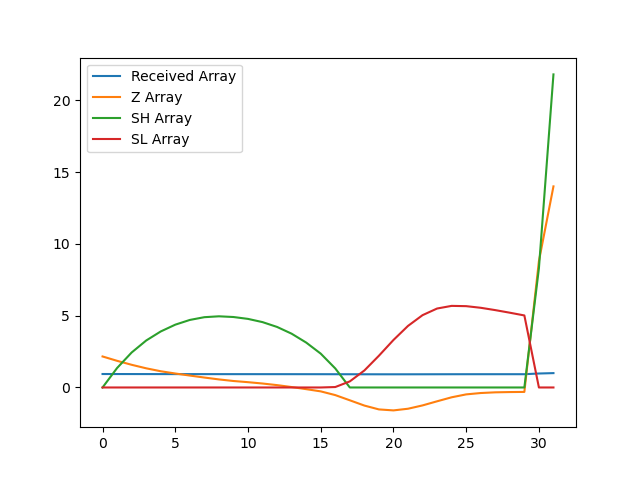

Data behind this chart, as committed beside it:
, index, year, val, Received Array, Z Array, SH Array, SL Array
0, 17954, 1990, 14977, 0.9372, 2.159, 0.0, 0.0
1, 17957, 1991, 14952, 0.9356, 1.856, 1.356, 0.0
2, 17960, 1992, 14928, 0.9341, 1.579, 2.435, 0.0
3, 17963, 1993, 14907, 0.9328, 1.335, 3.27, 0.0
4, 17966, 1994, 14890, 0.9317, 1.13, 3.9, 0.0
5, 17969, 1995, 14877, 0.9309, 0.9728, 4.373, 0.0
6, 17972, 1996, 14865, 0.9301, 0.8298, 4.702, 0.0
7, 17975, 1997, 14853, 0.9294, 0.6917, 4.894, 0.0
8, 17978, 1998, 14842, 0.9287, 0.5612, 4.955, 0.0
9, 17981, 1999, 14832, 0.9281, 0.4506, 4.906, 0.0
10, 17984, 2000, 14826, 0.9277, 0.3692, 4.775, 0.0
11, 17987, 2001, 14818, 0.9272, 0.2756, 4.551, 0.0
12, 17990, 2002, 14808, 0.9266, 0.1634, 4.214, 0.0
13, 17993, 2003, 14797, 0.9259, 0.03, 3.744, 0.0
14, 17996, 2004, 14784, 0.9251, -0.117, 3.127, 0.0
15, 17999, 2005, 14771, 0.9243, -0.2714, 2.356, 0.0
16, 18002, 2006, 14749, 0.9229, -0.5306, 1.325, 0.03057
17, 18005, 2007, 14719, 0.921, -0.8926, 0.0, 0.4232
18, 18008, 2008, 14687, 0.919, -1.259, 0.0, 1.183
19, 18011, 2009, 14665, 0.9176, -1.528, 0.0, 2.21
20, 18014, 2010, 14659, 0.9173, -1.596, 0.0, 3.306
21, 18017, 2011, 14669, 0.9179, -1.48, 0.0, 4.287
22, 18020, 2012, 14688, 0.9191, -1.249, 0.0, 5.035
23, 18023, 2013, 14713, 0.9206, -0.9621, 0.0, 5.498
24, 18026, 2014, 14736, 0.9221, -0.6837, 0.0, 5.681
25, 18029, 2015, 14753, 0.9232, -0.481, 0.0, 5.662
26, 18032, 2016, 14762, 0.9237, -0.3863, 0.0, 5.549
27, 18035, 2017, 14766, 0.9239, -0.3379, 0.0, 5.386
28, 18038, 2018, 14767, 0.924, -0.3192, 0.0, 5.206
29, 18041, 2019, 14768, 0.9241, -0.3094, 0.0, 5.015
30, 18044, 2020, 15540, 0.9724, 8.797, 8.297, 0.0
31, 18047, 2021, 15981, 1.0, 14, 21.8, 0.0
